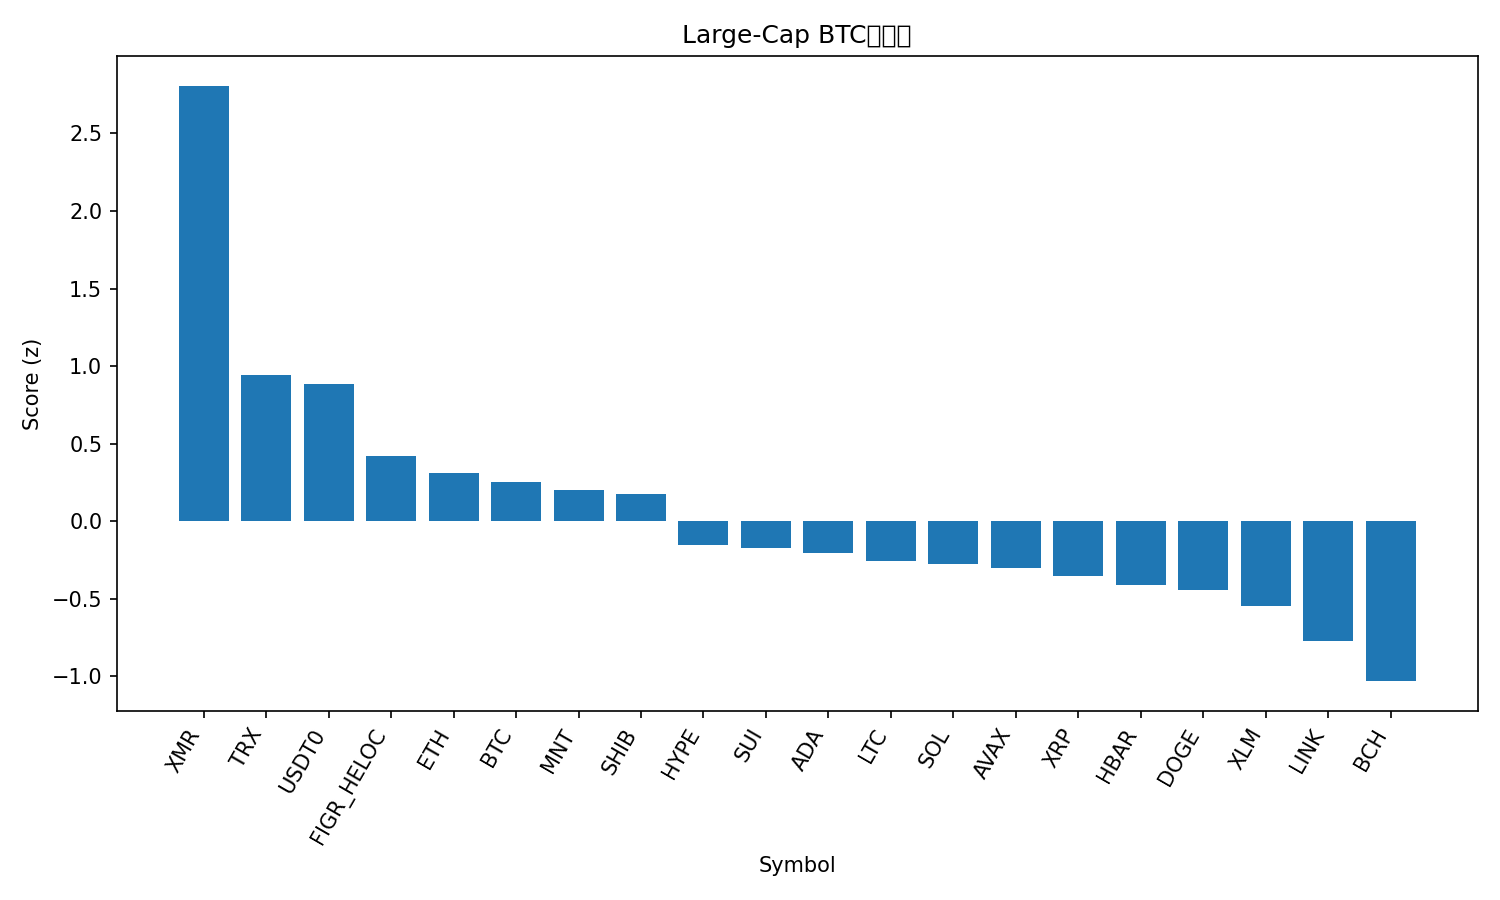

The file beside this chart, header and first rows:
rank, name, symbol, price_btc, price_usd, pct_1h_btc, pct_24h_btc, pct_7d_btc, market_cap_rank, market_cap_usd, volume_usd, score
1, Monero, XMR, 0.002976, 316.2, 1.457, 6.017, 8.577, 33, 5840056810, 151301247, 2.807
2, TRON, TRX, 2.96e-06, 0.3146, 0.4504, 1.021, 4.685, 9, 29792810900, 379655629, 0.9433
3, USDT0, USDT0, 9.41e-06, 0.9997, 0.4538, 0.5992, 4.93, 28, 7708688380, 180603576, 0.8834
4, Figure Heloc, FIGR_HELOC, 9.36e-06, 1.0, 0.0, 0.2917, 4.463, 15, 13083031175, 2000, 0.4225
5, Ethereum, ETH, 0.03632, 3858, -0.1801, -0.06805, 5.87, 2, 466635986002, 19632087756, 0.3137
6, Bitcoin, BTC, 1.0, 106241, 0.0, 0.0, 0.0, 1, 2121414581877, 27312809056, 0.255
7, Mantle, MNT, 1.611e-05, 1.71, -1.261, 4.809, 6.91, 35, 5578900946, 198126648, 0.2013
8, Shiba Inu, SHIB, 9.2462e-11, 9.82e-06, -0.1288, -0.1342, 2.782, 34, 5790372917, 124162582, 0.1746
9, Hyperliquid, HYPE, 0.0003388, 35.99, -0.6537, 0.8112, 1.78, 20, 9761061996, 286761500, -0.1544
10, Sui, SUI, 2.31e-05, 2.45, -0.6453, 0.4156, 2.753, 23, 8912949020, 606554790, -0.1753
11, Cardano, ADA, 5.88e-06, 0.6248, -0.3752, -0.7794, 1.205, 11, 22886276042, 571549628, -0.2063
12, Litecoin, LTC, 0.000857, 91.04, -0.5585, 0.211, -0.2753, 30, 6970584330, 383032259, -0.254
13, Solana, SOL, 0.001732, 184, -0.7184, -0.6432, 6.11, 6, 100744436287, 3519123332, -0.2766
14, Avalanche, AVAX, 0.0001868, 19.84, -0.153, -1.724, -2.011, 26, 8465256619, 313580889, -0.3016
15, XRP, XRP, 2.189e-05, 2.33, -0.5757, -0.8854, 2.207, 5, 139669332770, 2231545787, -0.3516
16, Hedera, HBAR, 1.53e-06, 0.163, -0.471, -1.065, -0.5985, 31, 6923656480, 142315523, -0.4087
17, Dogecoin, DOGE, 1.76e-06, 0.1869, -0.9526, 0.2177, 3.395, 10, 28360470606, 1167034028, -0.446
18, Stellar, XLM, 2.9e-06, 0.3083, -0.5863, -1.21, -0.882, 19, 9886014556, 134850713, -0.5435
19, Chainlink, LINK, 0.0001562, 16.6, -0.9367, -1.013, 0.07627, 17, 11587884948, 458109278, -0.7726
20, Bitcoin Cash, BCH, 0.004315, 458.5, -0.4381, -3.199, -7.999, 21, 9160144771, 170523809, -1.03
21, BNB, BNB, 0.01009, 1072, -0.7682, -2.997, -4.615, 4, 149494391005, 2102858945, -1.141
